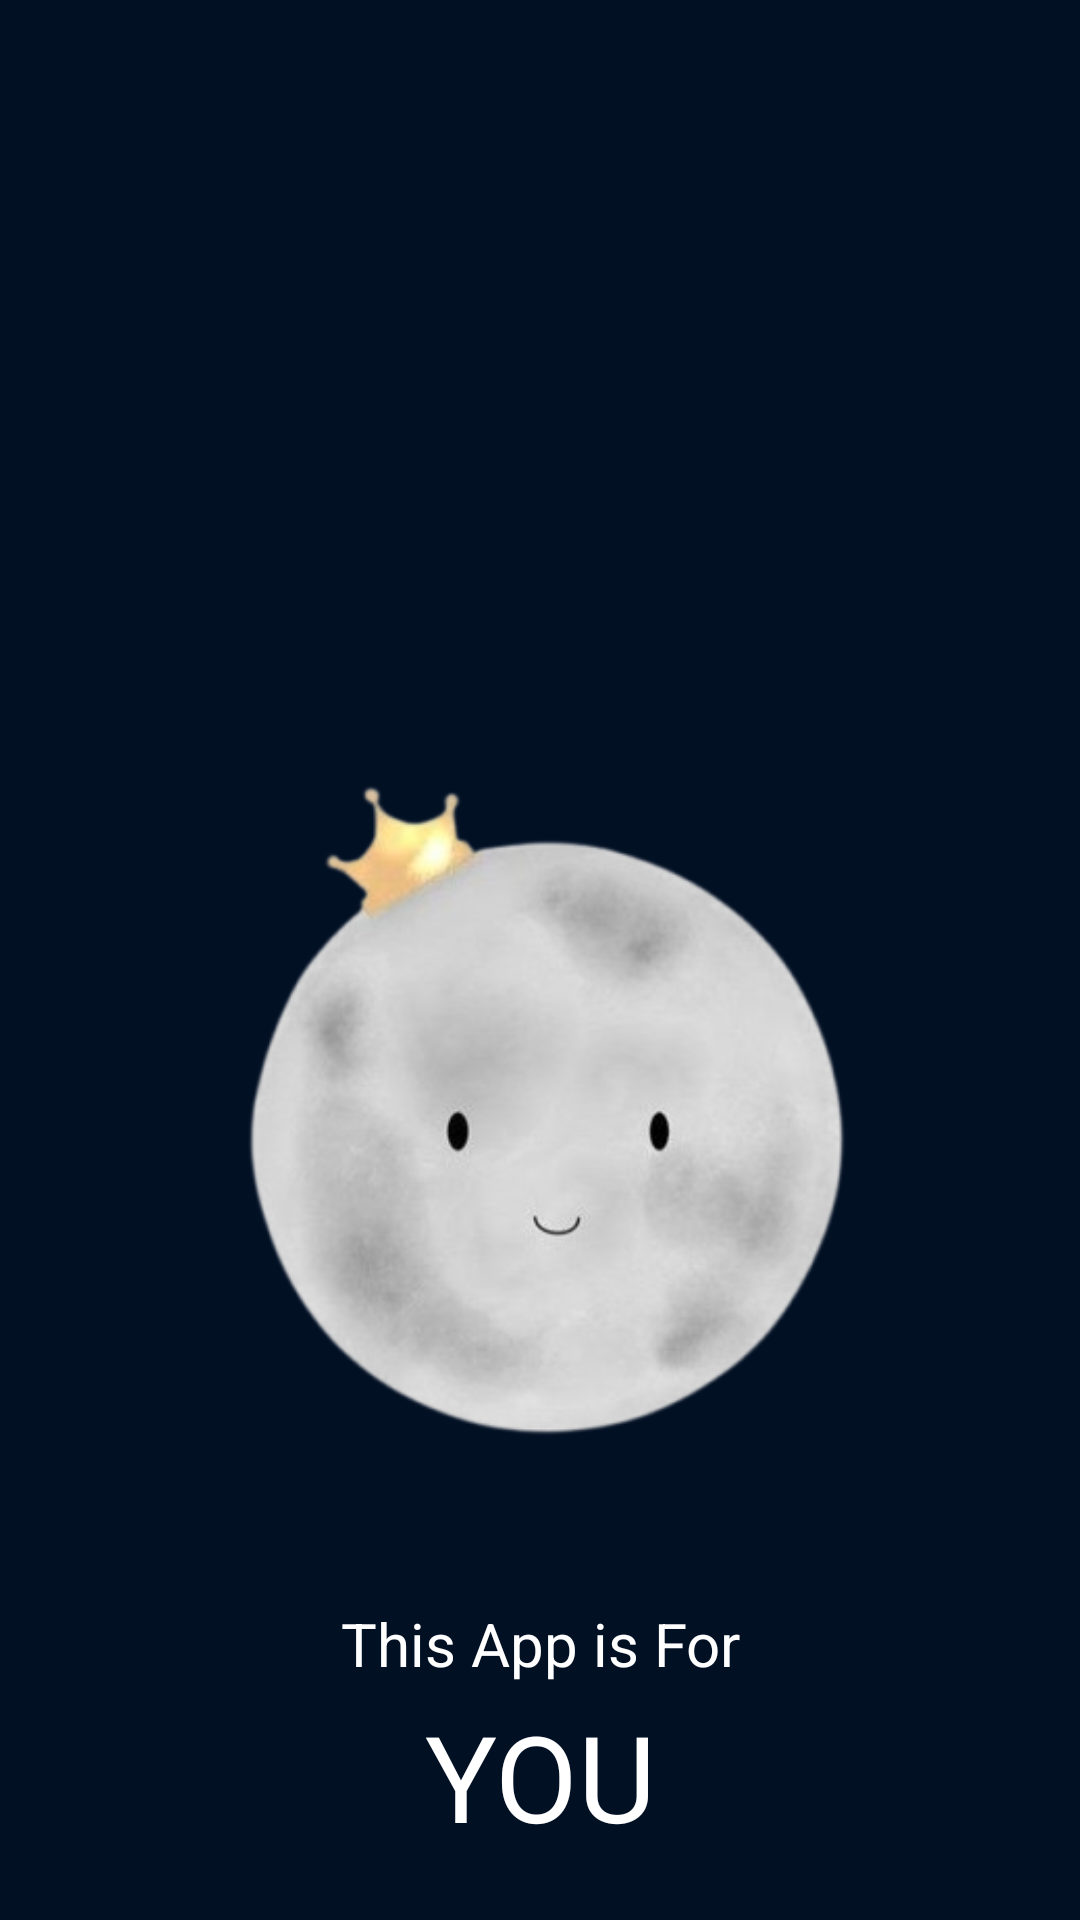

The Android layout XML behind this screen, and the referenced resources:
<!-- AndroidManifest.xml: application theme Theme.TUGAS -->
<!-- res/layout/activity_main.xml -->
<?xml version="1.0" encoding="utf-8"?>
<androidx.constraintlayout.widget.ConstraintLayout xmlns:android="http://schemas.android.com/apk/res/android"
    xmlns:app="http://schemas.android.com/apk/res-auto"
    xmlns:tools="http://schemas.android.com/tools"
    android:id="@+id/constraintlayout"
    android:layout_width="match_parent"
    android:layout_height="match_parent"
    android:background="#021024"
    tools:context=".MainActivity">

    <ImageView
        android:id="@+id/imageView2"
        android:layout_width="400dp"
        android:layout_height="400dp"
        android:layout_marginTop="184dp"
        android:contentDescription="@string/image"
        android:src="@drawable/logo"
        app:layout_constraintEnd_toEndOf="parent"
        app:layout_constraintStart_toStartOf="parent"
        app:layout_constraintTop_toTopOf="parent" />

    <TextView
        android:id="@+id/tVcapM1"
        android:layout_width="wrap_content"
        android:layout_height="wrap_content"
        android:layout_marginTop="4dp"
        android:text="@string/tVcapM1"
        android:textColor="#FFFFFF"
        android:textSize="40sp"
        app:layout_constraintEnd_toEndOf="parent"
        app:layout_constraintHorizontal_bias="0.501"
        app:layout_constraintStart_toStartOf="parent"
        app:layout_constraintTop_toBottomOf="@+id/tVcapM" />

    <Button
        android:id="@+id/btngetstartM"
        android:layout_width="350dp"
        android:layout_height="80dp"
        android:layout_marginTop="52dp"
        android:background="@drawable/button"
        android:text="@string/btngetstartM"
        android:textSize="22sp"
        app:layout_constraintEnd_toEndOf="parent"
        app:layout_constraintStart_toStartOf="parent"
        app:layout_constraintTop_toBottomOf="@+id/tVcapM1" />

    <TextView
        android:id="@+id/tVcapM"
        android:layout_width="wrap_content"
        android:layout_height="wrap_content"
        android:layout_marginTop="-50dp"
        android:text="@string/tVcapM"
        android:textColor="#FFFFFF"
        android:textSize="20sp"
        app:layout_constraintEnd_toEndOf="parent"
        app:layout_constraintHorizontal_bias="0.502"
        app:layout_constraintStart_toStartOf="parent"
        app:layout_constraintTop_toBottomOf="@+id/imageView2" />

</androidx.constraintlayout.widget.ConstraintLayout>
<!-- resources referenced by this layout -->
<resources>
  <!-- drawable button (drawable) -->
  <?xml version="1.0" encoding="utf-8"?>
  <shape xmlns:android="http://schemas.android.com/apk/res/android" android:shape="rectangle">
      <corners android:radius="50dp" />
      <solid android:color="#f0f8ff" />
      <padding android:left="10dp" android:right="10dp" />
  </shape>
  <!-- drawable logo: png bitmap (drawable, 71318 bytes) -->
  <string name="btngetstartM">Get Started</string>
  <string name="image">img</string>"&gt;
  <string name="tVcapM">This App is For</string>
  <string name="tVcapM1">YOU</string>
  <style name="Theme.TUGAS" parent="Theme.AppCompat.Light.NoActionBar">
          <item name="android:windowTranslucentStatus">true</item>
      </style>
</resources>
